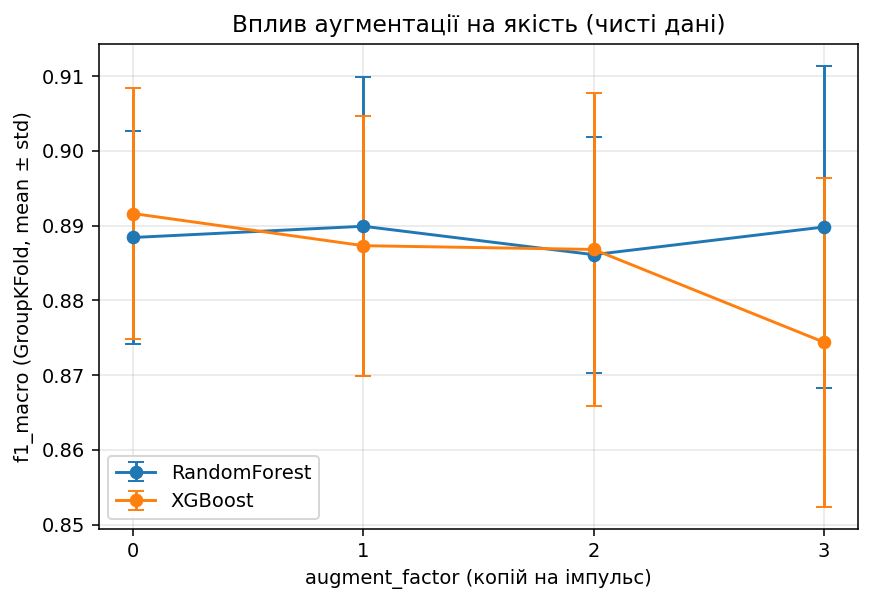

The file beside this chart, header and first rows:
augment_factor, model, n_augmented_rows, f1_macro_mean, f1_macro_std, accuracy_mean
0, RandomForest, 0, 0.8884, 0.0143, 0.8851
0, XGBoost, 0, 0.8916, 0.0168, 0.889
1, RandomForest, 1027, 0.8899, 0.02, 0.8871
1, XGBoost, 1027, 0.8873, 0.0174, 0.8841
2, RandomForest, 2054, 0.8861, 0.0158, 0.8832
2, XGBoost, 2054, 0.8868, 0.0209, 0.8841
3, RandomForest, 3081, 0.8898, 0.0216, 0.8871
3, XGBoost, 3081, 0.8744, 0.022, 0.8724
